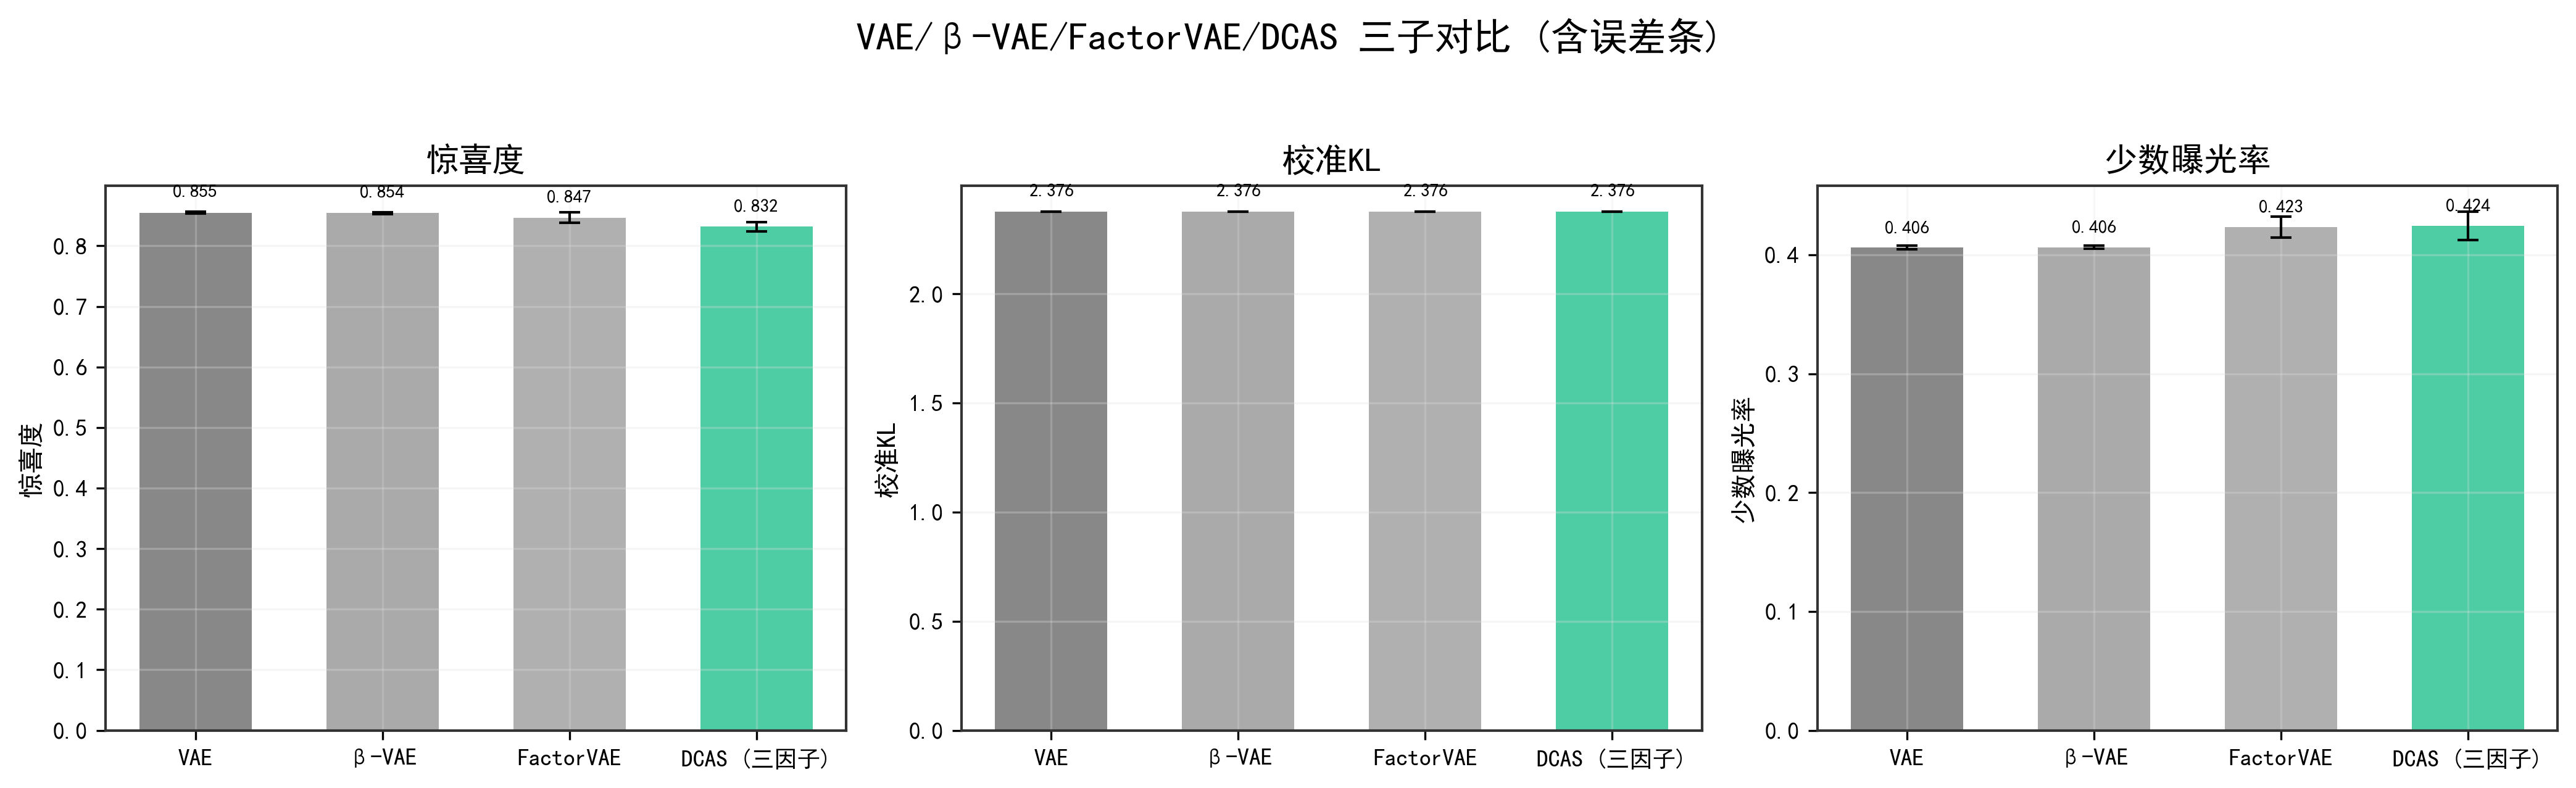

Values plotted in this chart, from the file beside it:
方法, 惊喜度, 校准KL, 少数曝光率
VAE, 0.8547, 2.376, 0.4061
β-VAE, 0.854, 2.376, 0.4064
FactorVAE, 0.8466, 2.376, 0.4232
DCAS (三因子), 0.8317, 2.376, 0.4242
